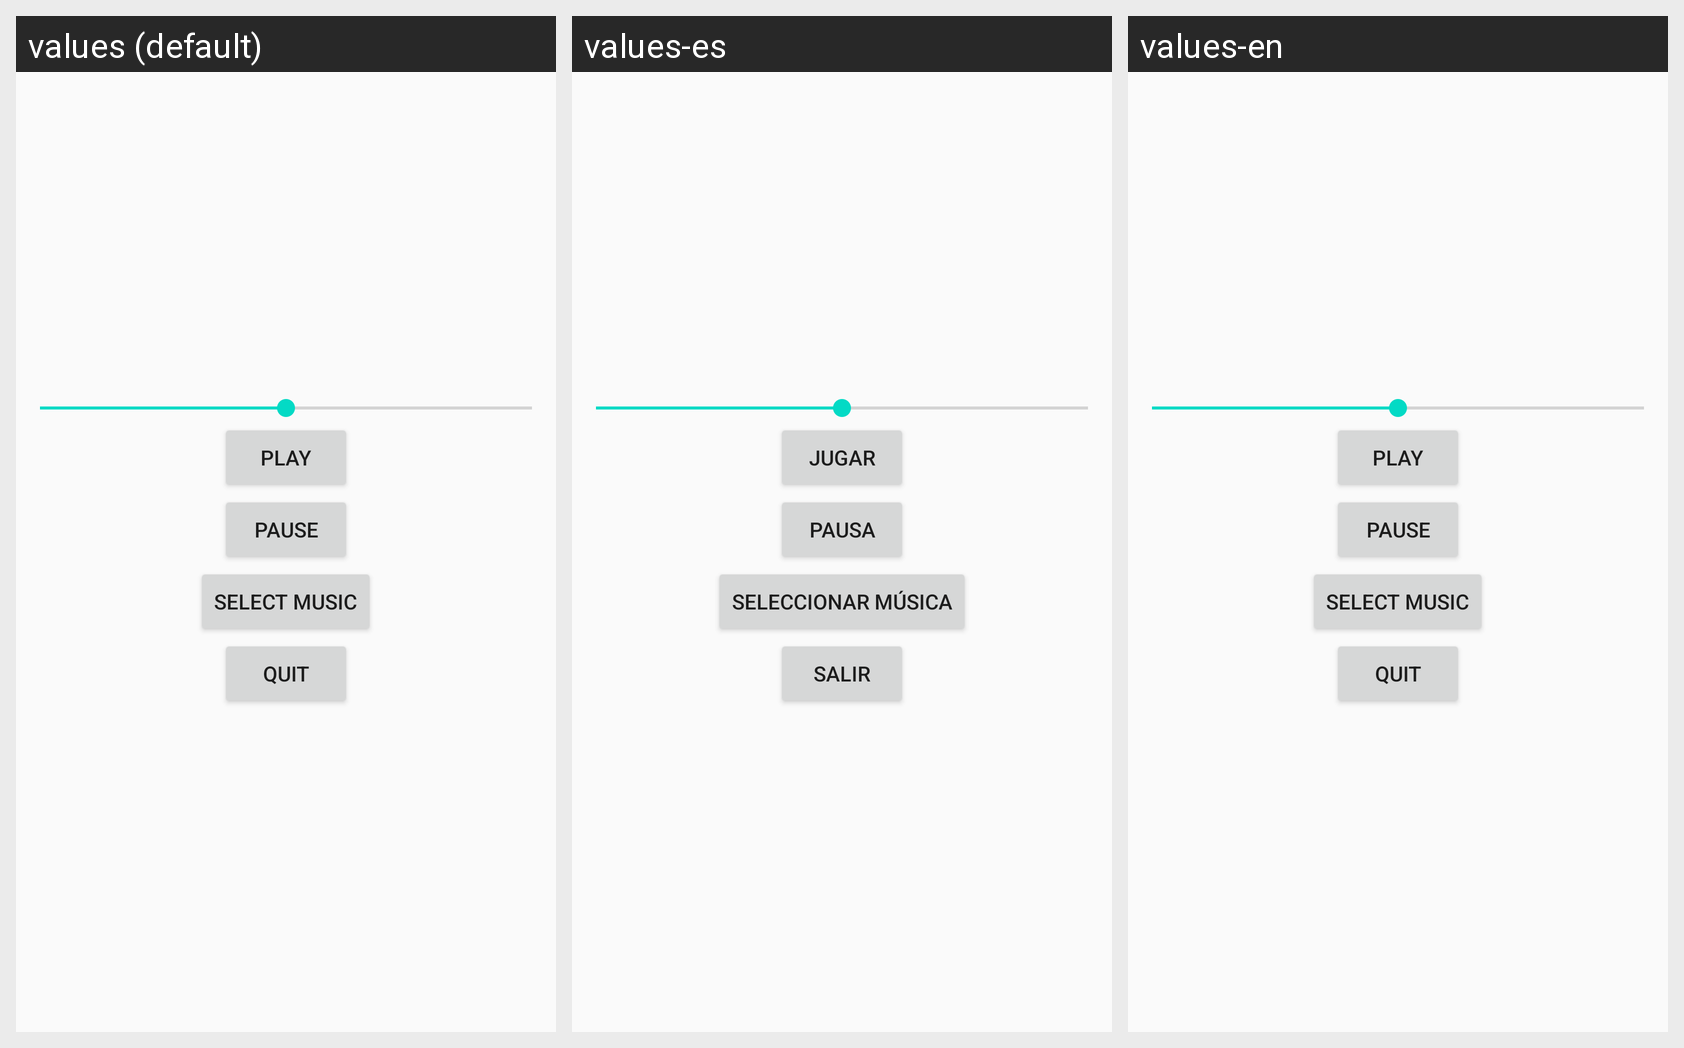

For this localized Android screen grid, give each drawn string resource with its value in every locale shown.
Android screen res/layout/musica.xml rendered under 3 locales, left to right: values (default), values-es, values-en. Device: Nexus 5 (rendered at 1080×1920; each locale shown at half size, 540×960, under a caption strip naming it); theme Theme.MemoryCrafters.
Strings drawn on this screen, with the default value and each locale's value (text and hints the layout hard-codes, and strings that could not be matched under every locale, appear in the picture but are not listed):

boton_init_play
  values: Play
  values-es: Jugar
  values-en: Play

boton_init_pause
  values: Pause
  values-es: Pausa
  values-en: Pause

boton_init_select_music
  values: Select Music
  values-es: Seleccionar Música
  values-en: Select Music

boton_quit
  values: Quit
  values-es: Salir
  values-en: Quit
